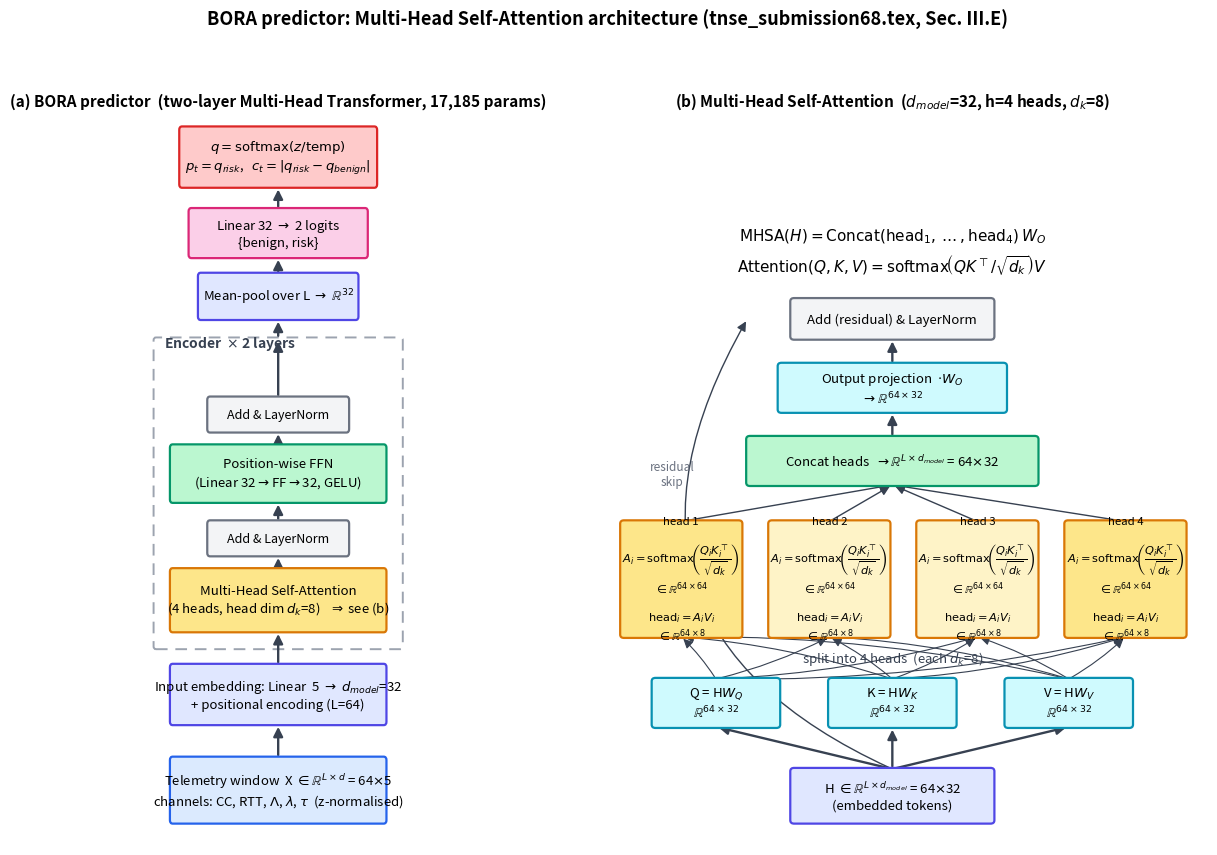

This chart was generated by the following Python code:
#!/usr/bin/env python3
# -*- coding: utf-8 -*-
"""
Draw the Multi-Head Self-Attention architecture of the BORA predictor
exactly as described in tnse_submission68.tex, Section III.E
("Predictor (Multi-Head Transformer)") and the scoring pseudocode.

Reference model (the 17,185-parameter instance the body specifies):
  input window  X in R^{L x d},  L = 64 ticks, d = 5 channels
                channels: CC, RTT, Lambda (log-rep lag), lambda (ack rate),
                          tau (vote-grant rate); z-normalised
  embedding     Linear d=5 -> d_model=32, + sinusoidal positional encoding
  encoder       x2 layers, each = MHSA(4 heads) + Add&LN + GELU-FFN + Add&LN
  head          mean-pool over L -> Linear 32 -> 2 logits {benign, risk}
  output        q = softmax(z / temperature);  p_t = q_risk,
                c_t = |q_risk - q_benign|   (confidence = softmax margin)

Panel (a): the full predictor stack.
Panel (b): a zoom of one Multi-Head Self-Attention block
           (Q/K/V projections -> 4 heads -> scaled dot-product attention
            -> concat -> output projection).

Run:  python draw_bora_attention.py
Out:  bora_attention_arch.png  and  bora_attention_arch.pdf
"""

import matplotlib
matplotlib.use("Agg")  # headless: write file without a display
import matplotlib.pyplot as plt
from matplotlib.patches import FancyBboxPatch, FancyArrowPatch

# ----- architecture hyper-parameters (from the paper body) -----
L          = 64    # window length (ticks)
D_IN       = 5     # telemetry channels
D_MODEL    = 32    # embedding width
N_HEADS    = 4     # attention heads
D_K        = D_MODEL // N_HEADS   # per-head width = 8
N_LAYERS   = 2     # encoder layers
N_CLASSES  = 2     # {benign, risk}
N_PARAMS   = "17,185"

# ----- colour palette -----
C_INPUT = "#dbeafe"; E_INPUT = "#2563eb"
C_EMB   = "#e0e7ff"; E_EMB   = "#4f46e5"
C_ATTN  = "#fde68a"; E_ATTN  = "#d97706"
C_FFN   = "#bbf7d0"; E_FFN   = "#059669"
C_NORM  = "#f3f4f6"; E_NORM  = "#6b7280"
C_HEAD  = "#fbcfe8"; E_HEAD  = "#db2777"
C_OUT   = "#fecaca"; E_OUT   = "#dc2626"
C_QKV   = "#cffafe"; E_QKV   = "#0891b2"


def box(ax, xy, w, h, text, fc, ec, fs=10, lw=1.6, style="round,pad=0.02,rounding_size=0.06"):
    x, y = xy
    p = FancyBboxPatch((x, y), w, h, boxstyle=style,
                       facecolor=fc, edgecolor=ec, linewidth=lw, zorder=2)
    ax.add_patch(p)
    ax.text(x + w / 2, y + h / 2, text, ha="center", va="center",
            fontsize=fs, zorder=3)
    return (x + w / 2, y)          # bottom-centre


def bottom(b): return b
def top(xy, h): return (xy[0], xy[1] + h)


def arrow(ax, p0, p1, color="#374151", lw=1.7, style="-|>", rad=0.0):
    a = FancyArrowPatch(p0, p1, arrowstyle=style, mutation_scale=14,
                        lw=lw, color=color, zorder=1,
                        connectionstyle=f"arc3,rad={rad}")
    ax.add_patch(a)


# =====================================================================
fig = plt.figure(figsize=(15, 9.5))
gs = fig.add_gridspec(1, 2, width_ratios=[1.0, 1.35], wspace=0.12)
axL = fig.add_subplot(gs[0, 0]); axR = fig.add_subplot(gs[0, 1])
for ax in (axL, axR):
    ax.set_xlim(0, 10); ax.set_ylim(0, 13)
    ax.axis("off")

# ---------------------------------------------------------------------
# Panel (a): full predictor stack  (bottom -> top)
# ---------------------------------------------------------------------
axL.set_title("(a) BORA predictor  (two-layer Multi-Head Transformer, "
              f"{N_PARAMS} params)", fontsize=11, weight="bold")

cx, w = 2.7, 4.6
y = 0.4

# input
b_in = box(axL, (cx, y), w, 1.15,
           f"Telemetry window  X $\\in\\mathbb{{R}}^{{L\\times d}}$ = {L}$\\times${D_IN}\n"
           "channels: CC, RTT, $\\Lambda$, $\\lambda$, $\\tau$  (z-normalised)",
           C_INPUT, E_INPUT, fs=9.5)
top_in = (cx + w / 2, y + 1.15)

# embedding + positional encoding
y = 2.15
b_emb = box(axL, (cx, y), w, 1.05,
            f"Input embedding: Linear  {D_IN} $\\to$ $d_{{model}}$={D_MODEL}\n"
            f"+ positional encoding (L={L})",
            C_EMB, E_EMB, fs=9.5)
arrow(axL, top_in, (cx + w / 2, y))
top_emb = (cx + w / 2, y + 1.05)

# encoder layers (x2) drawn as a stacked block
y = 3.7
enc_h = 5.1
# outer dashed container
axL.add_patch(FancyBboxPatch((cx - 0.35, y - 0.2), w + 0.7, enc_h + 0.4,
              boxstyle="round,pad=0.02,rounding_size=0.05",
              facecolor="none", edgecolor="#9ca3af", linewidth=1.4,
              linestyle=(0, (6, 4)), zorder=1))
axL.text(cx - 0.15, y + enc_h + 0.05, f"Encoder  $\\times$ {N_LAYERS} layers",
         fontsize=10, weight="bold", color="#374151")

# inside one layer: MHSA -> Add&LN -> FFN -> Add&LN
iy = y + 0.1
b_attn = box(axL, (cx, iy), w, 1.1,
             f"Multi-Head Self-Attention\n({N_HEADS} heads, head dim "
             f"$d_k$={D_K})   $\\Rightarrow$ see (b)",
             C_ATTN, E_ATTN, fs=9.5)
arrow(axL, top_emb, (cx + w / 2, iy))
iy2 = iy + 1.35
b_n1 = box(axL, (cx + 0.8, iy2), w - 1.6, 0.6, "Add & LayerNorm", C_NORM, E_NORM, fs=9)
arrow(axL, (cx + w / 2, iy + 1.1), (cx + w / 2, iy2))
iy3 = iy2 + 0.95
b_ffn = box(axL, (cx, iy3), w, 1.0,
            f"Position-wise FFN\n(Linear {D_MODEL}$\\to$FF$\\to${D_MODEL}, GELU)",
            C_FFN, E_FFN, fs=9.5)
arrow(axL, (cx + w / 2, iy2 + 0.6), (cx + w / 2, iy3))
iy4 = iy3 + 1.25
b_n2 = box(axL, (cx + 0.8, iy4), w - 1.6, 0.6, "Add & LayerNorm", C_NORM, E_NORM, fs=9)
arrow(axL, (cx + w / 2, iy3 + 1.0), (cx + w / 2, iy4))
top_enc = (cx + w / 2, y + enc_h + 0.2)
arrow(axL, (cx + w / 2, iy4 + 0.6), top_enc, rad=0.0)

# pooling
y = 9.35
b_pool = box(axL, (cx + 0.6, y), w - 1.2, 0.8,
             f"Mean-pool over L $\\to$ $\\mathbb{{R}}^{{{D_MODEL}}}$",
             C_EMB, E_EMB, fs=9.5)
arrow(axL, top_enc, (cx + w / 2, y))
top_pool = (cx + w / 2, y + 0.8)

# classification head
y = 10.45
b_cls = box(axL, (cx + 0.4, y), w - 0.8, 0.85,
            f"Linear {D_MODEL} $\\to$ {N_CLASSES} logits\n"
            "{benign, risk}",
            C_HEAD, E_HEAD, fs=9.5)
arrow(axL, top_pool, (cx + w / 2, y))
top_cls = (cx + w / 2, y + 0.85)

# output (temperature softmax)
y = 11.7
b_out = box(axL, (cx + 0.2, y), w - 0.4, 1.05,
            "$q=\\mathrm{softmax}(z/\\mathrm{temp})$\n"
            "$p_t=q_{risk}$,   $c_t=|q_{risk}-q_{benign}|$",
            C_OUT, E_OUT, fs=9.5)
arrow(axL, top_cls, (cx + w / 2, y))

# ---------------------------------------------------------------------
# Panel (b): Multi-Head Self-Attention zoom
# ---------------------------------------------------------------------
axR.set_title("(b) Multi-Head Self-Attention  "
              f"($d_{{model}}$={D_MODEL}, h={N_HEADS} heads, $d_k$={D_K})",
              fontsize=11, weight="bold")

# input sequence
b_h = box(axR, (3.4, 0.4), 3.2, 0.95,
          f"H $\\in\\mathbb{{R}}^{{L\\times d_{{model}}}}$ = {L}$\\times${D_MODEL}\n(embedded tokens)",
          C_EMB, E_EMB, fs=9.5)
top_h = (5.0, 1.35)

# Q K V projections
qkv_y = 2.1
xs = [1.2, 4.0, 6.8]
labels = ["Q = H$W_Q$", "K = H$W_K$", "V = H$W_V$"]
qkv_tops = []
for x, lab in zip(xs, labels):
    box(axR, (x, qkv_y), 2.0, 0.85, lab + f"\n$\\mathbb{{R}}^{{{L}\\times{D_MODEL}}}$",
        C_QKV, E_QKV, fs=9.5)
    arrow(axR, top_h, (x + 1.0, qkv_y), rad=0.0)
    qkv_tops.append((x + 1.0, qkv_y + 0.85))

# split into heads label
axR.text(5.0, 3.25, f"split into {N_HEADS} heads  (each $d_k$={D_K})",
         ha="center", fontsize=9.5, style="italic", color="#374151")

# per-head scaled dot-product attention (show heads 1 and 4, ellipsis)
head_y = 3.7
head_boxes_x = [0.7, 3.05, 5.4, 7.75]
for hi, hx in enumerate(head_boxes_x):
    fc = C_ATTN if hi in (0, N_HEADS - 1) else "#fef3c7"
    box(axR, (hx, head_y), 1.9, 2.05,
        f"head {hi+1}\n\n"
        f"$A_i=\\mathrm{{softmax}}\\!\\left(\\dfrac{{Q_iK_i^\\top}}{{\\sqrt{{d_k}}}}\\right)$\n"
        f"$\\in\\mathbb{{R}}^{{{L}\\times{L}}}$\n\n"
        f"$\\mathrm{{head}}_i=A_iV_i$\n$\\in\\mathbb{{R}}^{{{L}\\times{D_K}}}$",
        fc, E_ATTN, fs=8.2)
    # feed Q,K,V into each head
    for qt in qkv_tops:
        arrow(axR, qt, (hx + 0.95, head_y), lw=0.8, rad=0.06, style="-|>")

# concat
cat_y = 6.4
b_cat = box(axR, (2.7, cat_y), 4.6, 0.85,
            f"Concat heads  $\\to\\mathbb{{R}}^{{L\\times d_{{model}}}}$ = {L}$\\times${D_MODEL}",
            C_FFN, E_FFN, fs=9.5)
for hx in head_boxes_x:
    arrow(axR, (hx + 0.95, head_y + 2.05), (5.0, cat_y), lw=1.0, rad=0.0)

# output projection
proj_y = 7.7
b_proj = box(axR, (3.2, proj_y), 3.6, 0.85,
             "Output projection  $\\cdot W_O$\n"
             f"$\\to\\mathbb{{R}}^{{{L}\\times{D_MODEL}}}$",
             C_QKV, E_QKV, fs=9.5)
arrow(axR, (5.0, cat_y + 0.85), (5.0, proj_y))

# residual + LN note
ln_y = 9.0
b_ln = box(axR, (3.4, ln_y), 3.2, 0.7,
           "Add (residual) & LayerNorm", C_NORM, E_NORM, fs=9.5)
arrow(axR, (5.0, proj_y + 0.85), (5.0, ln_y))
arrow(axR, top_h, (2.7, ln_y + 0.35), lw=1.0, rad=-0.55, style="-|>")  # residual skip
axR.text(1.5, 6.4, "residual\nskip", ha="center", fontsize=8.5,
         color="#6b7280", style="italic")

# scaled dot-product attention formula caption
axR.text(5.0, 10.2,
         r"$\mathrm{Attention}(Q,K,V)=\mathrm{softmax}\!\left(QK^\top/\sqrt{d_k}\right)V$",
         ha="center", fontsize=11)
axR.text(5.0, 10.75,
         r"$\mathrm{MHSA}(H)=\mathrm{Concat}(\mathrm{head}_1,\dots,\mathrm{head}_4)\,W_O$",
         ha="center", fontsize=11)

fig.suptitle("BORA predictor: Multi-Head Self-Attention architecture "
             "(tnse_submission68.tex, Sec. III.E)",
             fontsize=13, weight="bold", y=0.99)

fig.savefig("bora_attention_arch.png", dpi=200, bbox_inches="tight")
fig.savefig("bora_attention_arch.pdf", bbox_inches="tight")
print("wrote bora_attention_arch.png and bora_attention_arch.pdf")
